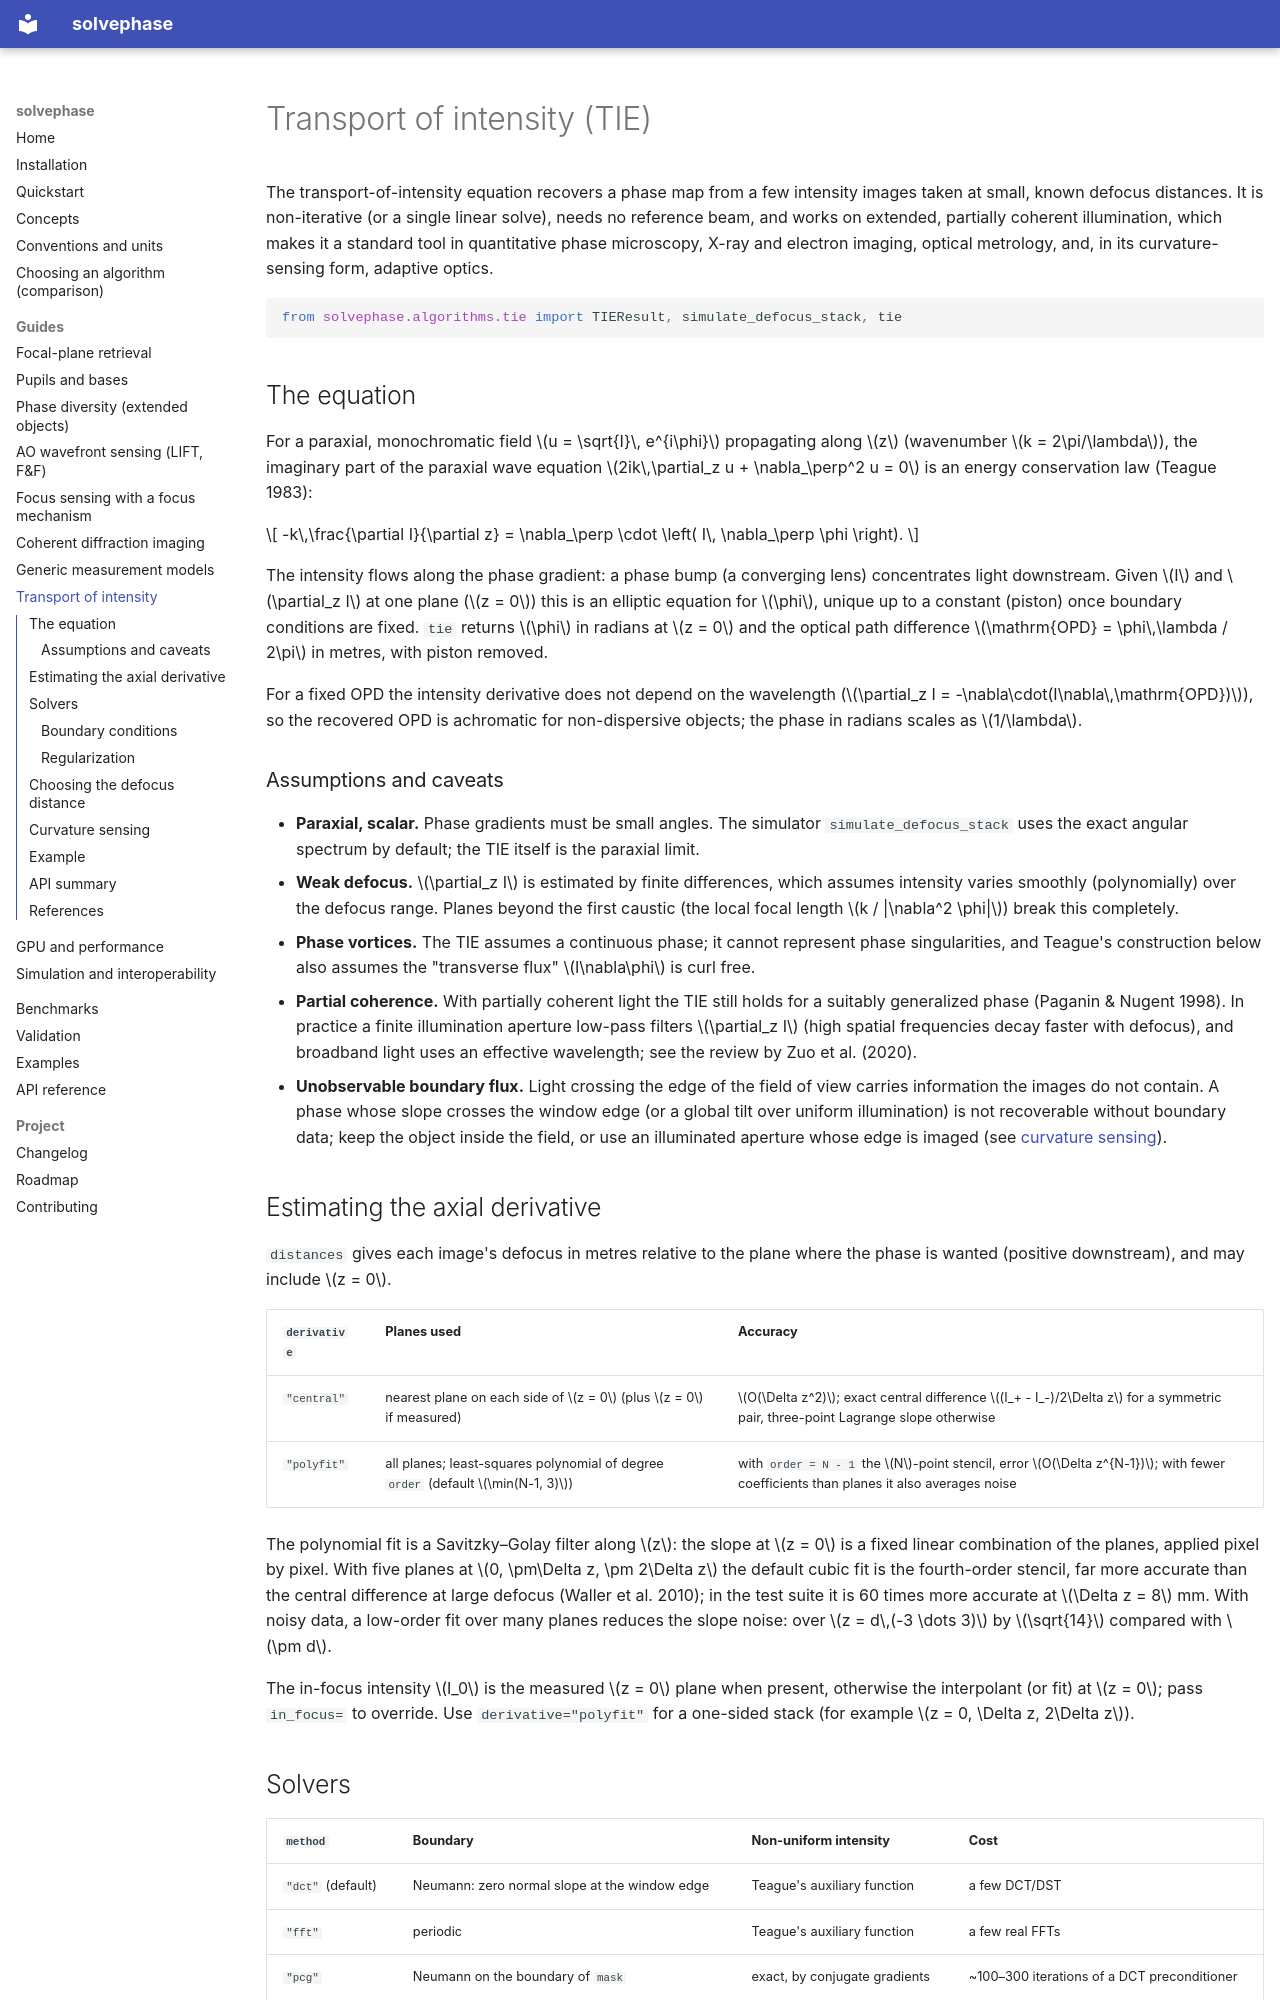

repository: jacotay7/solvephase · page: guide/tie/index.html · generator: mkdocs

# Transport of intensity (TIE)

The transport-of-intensity equation recovers a phase map from a few intensity
images taken at small, known defocus distances. It is non-iterative (or a
single linear solve), needs no reference beam, and works on extended,
partially coherent illumination, which makes it a standard tool in
quantitative phase microscopy, X-ray and electron imaging, optical metrology,
and, in its curvature-sensing form, adaptive optics.

```python
from solvephase.algorithms.tie import TIEResult, simulate_defocus_stack, tie
```

## The equation

For a paraxial, monochromatic field $u = \sqrt{I}\, e^{i\phi}$ propagating
along $z$ (wavenumber $k = 2\pi/\lambda$), the imaginary part of the paraxial
wave equation $2ik\,\partial_z u + \nabla_\perp^2 u = 0$ is an energy
conservation law (Teague 1983):

$$
-k\,\frac{\partial I}{\partial z} = \nabla_\perp \cdot \left( I\, \nabla_\perp \phi \right).
$$

The intensity flows along the phase gradient: a phase bump (a converging
lens) concentrates light downstream. Given $I$ and $\partial_z I$ at one plane
($z = 0$) this is an elliptic equation for $\phi$, unique up to a constant
(piston) once boundary conditions are fixed. `tie` returns $\phi$ in radians at
$z = 0$ and the optical path difference $\mathrm{OPD} = \phi\,\lambda / 2\pi$
in metres, with piston removed.

For a fixed OPD the intensity derivative does not depend on the wavelength
($\partial_z I = -\nabla\cdot(I\nabla\,\mathrm{OPD})$), so the recovered OPD is
achromatic for non-dispersive objects; the phase in radians scales as
$1/\lambda$.

### Assumptions and caveats

- **Paraxial, scalar.** Phase gradients must be small angles. The simulator
  `simulate_defocus_stack` uses the exact angular spectrum by default; the
  TIE itself is the paraxial limit.
- **Weak defocus.** $\partial_z I$ is estimated by finite differences, which
  assumes intensity varies smoothly (polynomially) over the defocus range.
  Planes beyond the first caustic (the local focal length
  $k / |\nabla^2 \phi|$) break this completely.
- **Phase vortices.** The TIE assumes a continuous phase; it cannot represent
  phase singularities, and Teague's construction below also assumes the
  "transverse flux" $I\nabla\phi$ is curl free.
- **Partial coherence.** With partially coherent light the TIE still holds
  for a suitably generalized phase (Paganin & Nugent 1998). In practice a
  finite illumination aperture low-pass filters $\partial_z I$ (high spatial
  frequencies decay faster with defocus), and broadband light uses an
  effective wavelength; see the review by Zuo et al. (2020).
- **Unobservable boundary flux.** Light crossing the edge of the field of
  view carries information the images do not contain. A phase whose slope
  crosses the window edge (or a global tilt over uniform illumination) is not
  recoverable without boundary data; keep the object inside the field, or use
  an illuminated aperture whose edge is imaged (see
  [curvature sensing](#curvature-sensing)).

## Estimating the axial derivative

`distances` gives each image's defocus in metres relative to the plane where
the phase is wanted (positive downstream), and may include $z = 0$.

| `derivative` | Planes used | Accuracy |
| --- | --- | --- |
| `"central"` | nearest plane on each side of $z = 0$ (plus $z = 0$ if measured) | $O(\Delta z^2)$; exact central difference $(I_+ - I_-)/2\Delta z$ for a symmetric pair, three-point Lagrange slope otherwise |
| `"polyfit"` | all planes; least-squares polynomial of degree `order` (default $\min(N-1, 3)$) | with `order = N - 1` the $N$-point stencil, error $O(\Delta z^{N-1})$; with fewer coefficients than planes it also averages noise |

The polynomial fit is a Savitzky–Golay filter along $z$: the slope at $z = 0$
is a fixed linear combination of the planes, applied pixel by pixel. With
five planes at $0, \pm\Delta z, \pm 2\Delta z$ the default cubic fit is the
fourth-order stencil, far more accurate than the central difference at large
defocus (Waller et al. 2010); in the test suite it is 60 times more accurate
at $\Delta z = 8$ mm. With noisy data, a low-order fit over many planes
reduces the slope noise: over $z = d\,(-3 \dots 3)$ by $\sqrt{14}$ compared
with $\pm d$.

The in-focus intensity $I_0$ is the measured $z = 0$ plane when present,
otherwise the interpolant (or fit) at $z = 0$; pass `in_focus=` to override.
Use `derivative="polyfit"` for a one-sided stack (for example $z = 0, \Delta z,
2\Delta z$).
